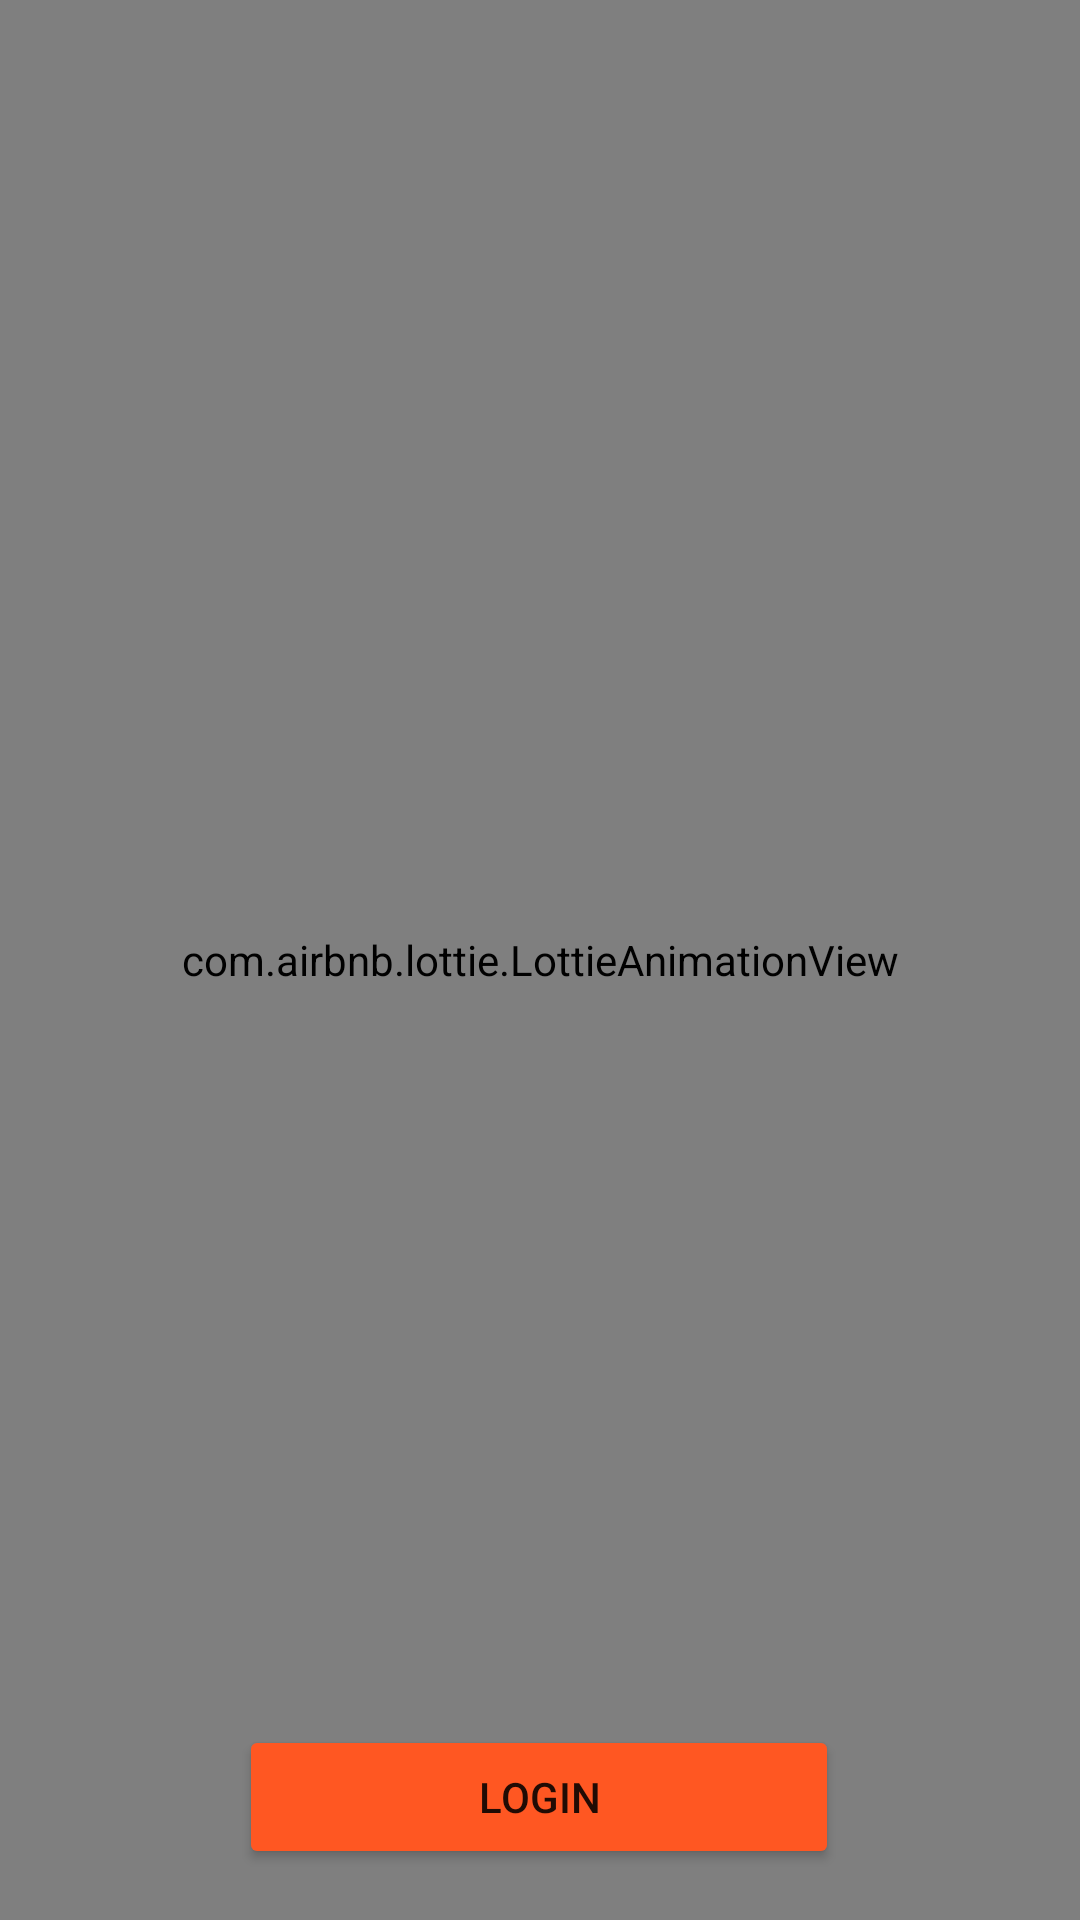

Write the Android layout XML for this screen, with the resource values it uses.
<!-- AndroidManifest.xml: application theme Theme.MyApplicationDuAn1 -->
<!-- res/layout/activity_manhinh_home.xml -->
<?xml version="1.0" encoding="utf-8"?>
<androidx.constraintlayout.widget.ConstraintLayout xmlns:android="http://schemas.android.com/apk/res/android"
    xmlns:app="http://schemas.android.com/apk/res-auto"
    xmlns:tools="http://schemas.android.com/tools"
    android:layout_width="match_parent"
    android:layout_height="match_parent"
    android:background="@drawable/img2"
    tools:context=".ManhinhHome">

    <Button
        android:id="@+id/button"
        android:layout_width="200dp"
        android:layout_height="wrap_content"
        android:backgroundTint="#FF5722"
        android:onClick="loo"
        android:text="Login"
        app:layout_constraintBottom_toBottomOf="parent"
        app:layout_constraintEnd_toEndOf="parent"
        app:layout_constraintHorizontal_bias="0.498"
        app:layout_constraintStart_toStartOf="parent"
        app:layout_constraintTop_toTopOf="parent"
        app:layout_constraintVertical_bias="0.592"
        android:layout_marginTop="550dp"/>

    <com.airbnb.lottie.LottieAnimationView
        android:layout_width="match_parent"
        android:layout_height="match_parent"
        android:background="@drawable/logo_app_thietke"
        app:lottie_autoPlay="true"
        tools:layout_editor_absoluteX="0dp"
        tools:layout_editor_absoluteY="26dp" />



</androidx.constraintlayout.widget.ConstraintLayout>
<!-- resources referenced by this layout -->
<resources>
  <!-- drawable img2: png bitmap (drawable-v24, 680764 bytes) -->
  <!-- drawable logo_app_thietke: jpg bitmap (drawable, 125013 bytes) -->
  <style name="Theme.MyApplicationDuAn1" parent="Theme.MaterialComponents.DayNight.NoActionBar">
          
          <item name="colorPrimary">@color/purple_500</item>
          <item name="colorPrimaryVariant">@color/purple_700</item>
          <item name="colorOnPrimary">@color/white</item>
          
          <item name="colorSecondary">@color/teal_200</item>
          <item name="colorSecondaryVariant">@color/teal_700</item>
          <item name="colorOnSecondary">@color/black</item>
          
          <item name="android:statusBarColor" tools:targetApi="l">?attr/colorPrimaryVariant</item>
          
      </style>
  <!-- not gathered from this repository: default colours our renderer supplied (Android Studio template values) -->
  <color name="purple_500">#FF6200EE</color>
  <color name="purple_700">#FF3700B3</color>
  <color name="teal_200">#FF03DAC5</color>
  <color name="teal_700">#FF018786</color>
  <color name="black">#FF000000</color>
  <color name="white">#FFFFFFFF</color>
</resources>
